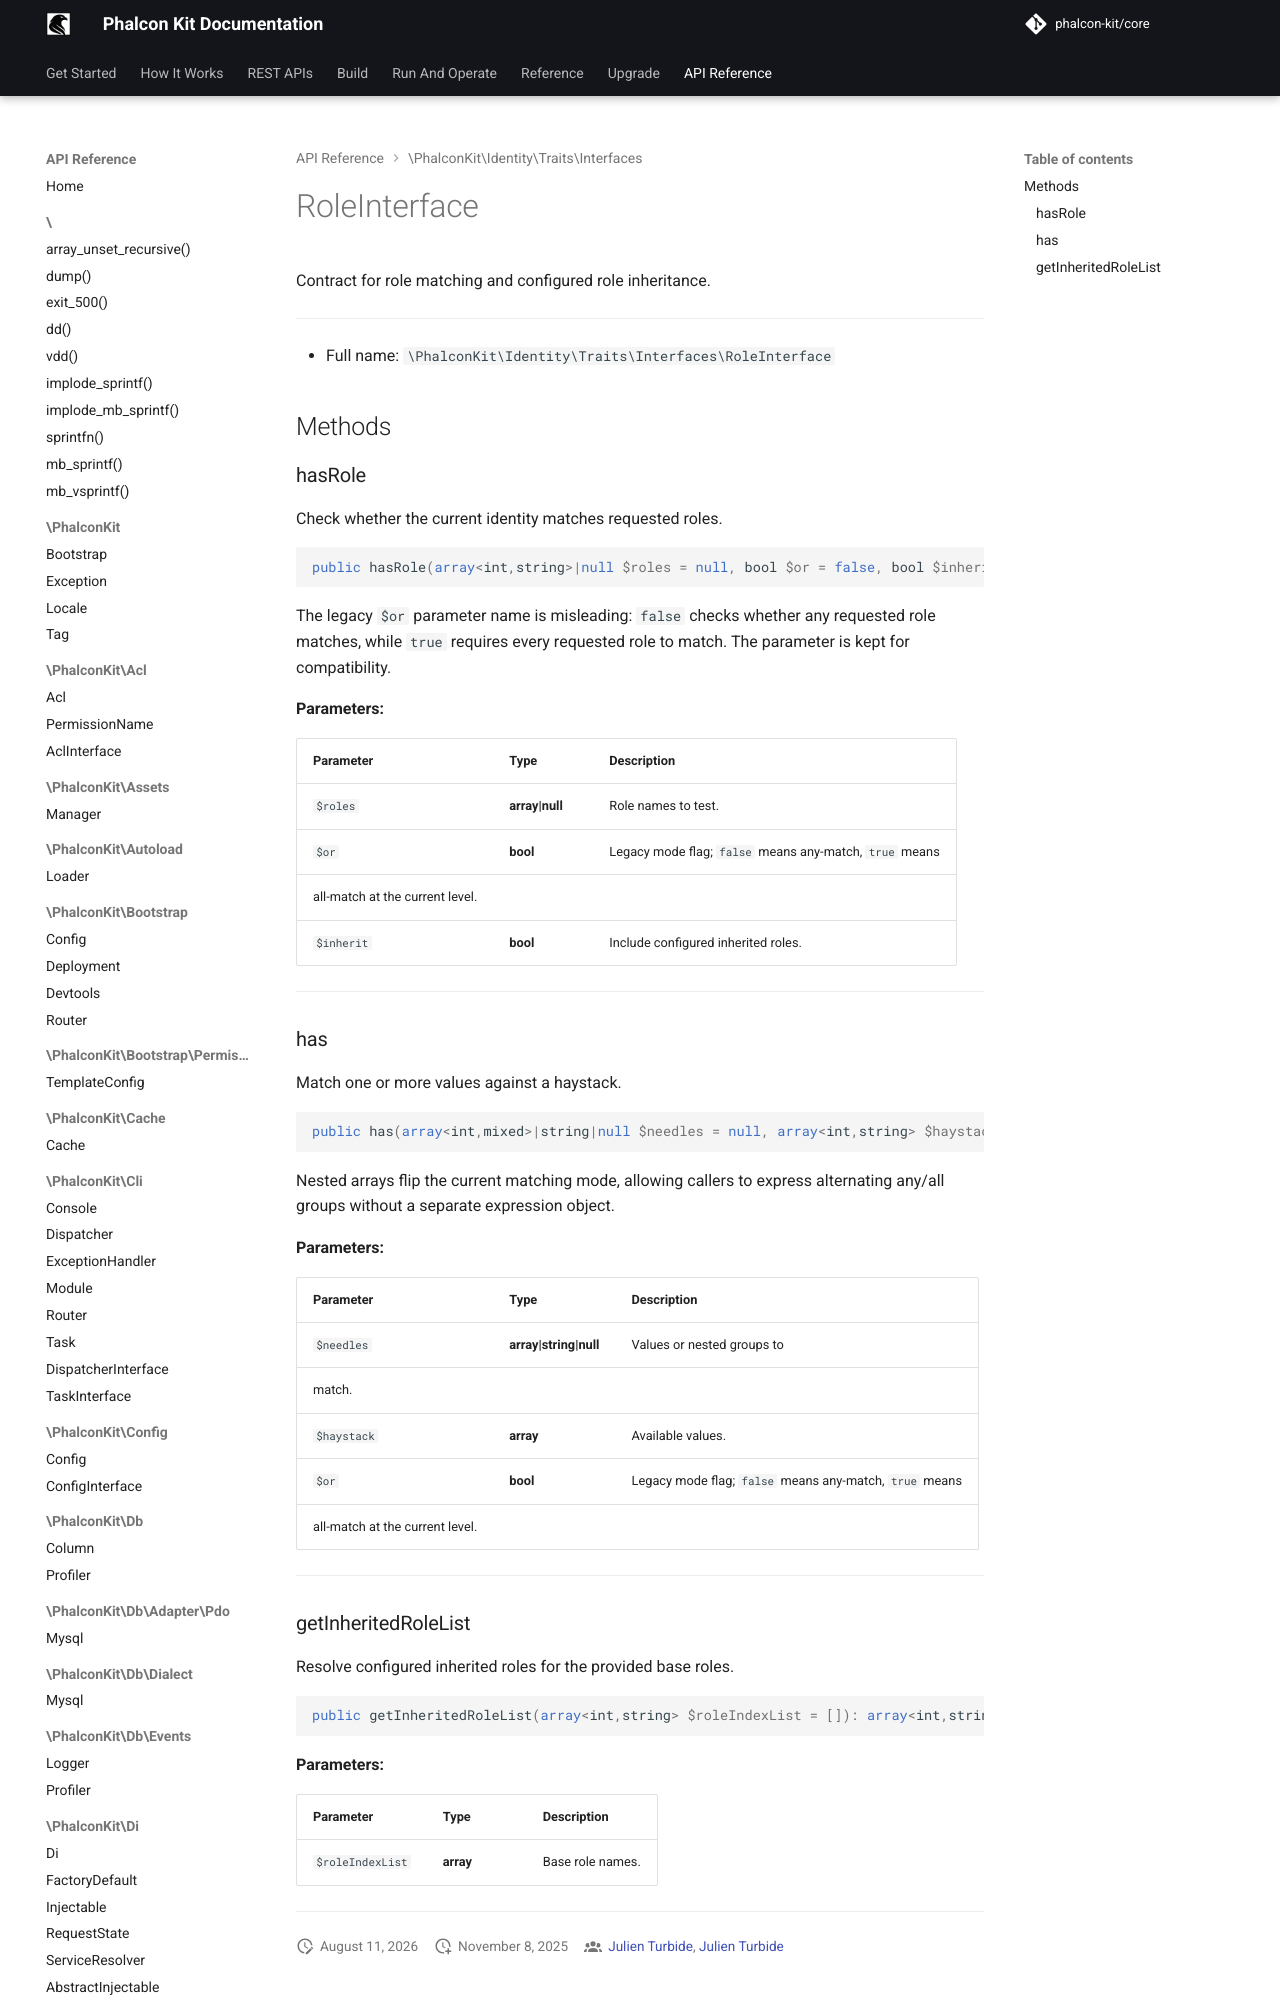

repository: phalcon-kit/docs · page: api/classes/PhalconKit/Identity/Traits/Interfaces/RoleInterface/index.html · generator: mkdocs


Contract for role matching and configured role inheritance.

***

* Full name: `\PhalconKit\Identity\Traits\Interfaces\RoleInterface`

## Methods

### hasRole

Check whether the current identity matches requested roles.
